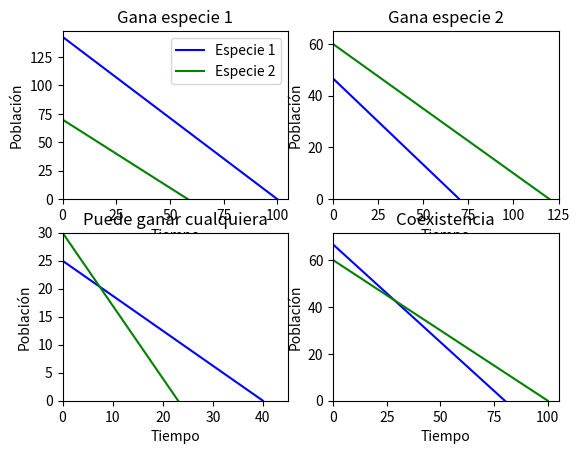
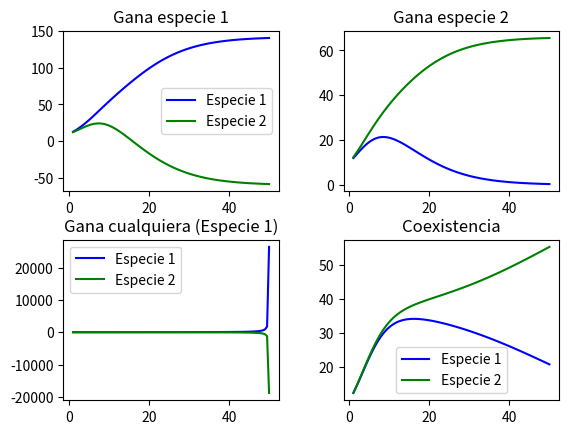

Reproduce these figures in Python, in order.
import matplotlib.pyplot as plt
import numpy as np

def runge_kutta4_system(f1, f2, t0, y0, z0, h, n):
    t = t0
    y = y0
    z = z0
    for i in range(n):
        k1_y = h*f1(t, y, z)
        k1_z = h*f2(t, y, z)
        
        k2_y = h*f1(t + h/2, y + k1_y/2, z + k1_z/2)
        k2_z = h*f2(t + h/2, y + k1_y/2, z + k1_z/2)
        
        k3_y = h*f1(t + h/2, y + k2_y/2, z + k2_z/2)
        k3_z = h*f2(t + h/2, y + k2_y/2, z + k2_z/2)
        
        k4_y = h*f1(t + h, y + k3_y, z + k3_z)
        k4_z = h*f2(t + h, y + k3_y, z + k3_z)
        
        y = y + (k1_y + 2*k2_y + 2*k3_y + k4_y)/6
        z = z + (k1_z + 2*k2_z + 2*k3_z + k4_z)/6
        t = t + h
    return y, z

# Defino las ecuaciones de competencia de Lotka-Volterra

# Especie 1
dN1dt = lambda t, N1, N2: r1*N1*(1 - (N1 + alpha*N2)/K1)
'alpha -> el efecto que tiene un individuo especie 2 sobre el crecimiento poblacional de la especie 1'
'por eso es que lo multiplico por N2 (la cantidad de individuos de la especie 2)'

# Especie 2
dN2dt = lambda t, N2, N1: r2*N2*(1 - (N2 + beta*N1)/K2)
'beta -> el efecto que tiene la especie 1 sobre el crecimiento poblacional de la especie 2'

# Parámetros
r1, r2 = 0.5, 0.7
alpha, beta = 0.5, 0.8
K1, K2 = 100, 130

# Condiciones iniciales
N1_0 = 10
N2_0 = 10

# Tiempo inicial
t0 = 0

# Paso
h = 0.01
n = 1000

final_N1, final_N2 = runge_kutta4_system(dN1dt, dN2dt, t0, N1_0, N2_0, h, n)
print(f'N1: {final_N1}, N2: {final_N2}')

# -> Cuantos parametros usar?

# Grafico las isoclinas 
'''
0 = r1*N1*(1 - (N1 + alpha*N2)/K1)
0 = r2*N2*(1 - (N2 + beta*N1)/K2)

Me queda que:
N1 = K1 - alpha*N2
N2 = K2 - beta*N1
'''

# Graficos de las isoclinas de crecimiento poblacional cero (y grafico las trayectorias)

r1, r2 = 0.3, 0.3
N1_0, N2_0 = 10, 10
t0 = 0
tf = np.linspace(1, 50, 100)
h = 0.01

figure1, axis1 = plt.subplots(2, 2)

for i in range(2):
    for j in range(2):
        axis1[i, j].set_xlabel('N1')
        axis1[i, j].set_ylabel('N2')

figure2, axis2 = plt.subplots(2, 2)

for i in range(2):
    for j in range(2):
        axis1[i, j].set_xlabel('Tiempo')
        axis1[i, j].set_ylabel('Población')

# Caso 1 -> Gana la especie 1
alpha = 0.7
beta = 1.2
K1, K2 = 100, 70

N1_values = np.linspace(0, K1, 1000)

S1_isocline = (N1_values - K1)/(- alpha)
S2_isocline = K2 - beta*N1_values

axis1[0, 0].plot(N1_values, S1_isocline, label='Especie 1', color='blue')
axis1[0, 0].plot(N1_values, S2_isocline, label='Especie 2', color='green')
axis1[0, 0].set_ylim(0, K1/alpha + 5)
axis1[0, 0].set_xlim(0, K1 + 5)
axis1[0, 0].legend()
axis1[0, 0].set_title('Gana especie 1')

N1 = []
N2 = []

for t in tf:
    n = int((t-t0)/h)
    N1.append(runge_kutta4_system(dN1dt, dN2dt, t0, N1_0, N2_0, h, n)[0])
    N2.append(runge_kutta4_system(dN1dt, dN2dt, t0, N1_0, N2_0, h, n)[1])

axis2[0, 0].plot(tf, np.array(N1), label='Especie 1', color='blue')
axis2[0, 0].plot(tf, np.array(N2), label='Especie 2', color='green')
axis2[0, 0].legend()
axis2[0, 0].set_title('Gana especie 1')

# Caso 2 -> Gana la especie 2
alpha = 1.5
beta = 0.5
K1, K2 = 70, 60

N1_values = np.linspace(0, K2/beta, 1000) # preguntar si esta bien esto

S1_isocline = (N1_values - K1)/(- alpha)
S2_isocline = K2 - beta*N1_values

axis1[0, 1].plot(N1_values, S1_isocline, label='Especie 1', color='blue')
axis1[0, 1].plot(N1_values, S2_isocline, label='Especie 2', color='green')
axis1[0, 1].set_ylim(0, K2 + 5)
axis1[0, 1].set_xlim(0, K2/beta + 5)
axis1[0, 1].set_title('Gana especie 2')

N1 = []
N2 = []

for t in tf:
    n = int((t-t0)/h)
    N1.append(runge_kutta4_system(dN1dt, dN2dt, t0, N1_0, N2_0, h, n)[0])
    N2.append(runge_kutta4_system(dN1dt, dN2dt, t0, N1_0, N2_0, h, n)[1])

axis2[0, 1].plot(tf, np.array(N1), label='Especie 1', color='blue')
axis2[0, 1].plot(tf, np.array(N2), label='Especie 2', color='green')
axis2[0, 1].set_title('Gana especie 2')

# Caso 3 -> Puede ganar cualquiera
alpha = 1.6
beta = 1.3
K1, K2 = 40, 30

N1_values = np.linspace(0, K1, 1000)

S1_isocline = (N1_values - K1)/(- alpha)
S2_isocline = K2 - beta*N1_values

axis1[1, 0].plot(N1_values, S1_isocline, label='Especie 1', color='blue')
axis1[1, 0].plot(N1_values, S2_isocline, label='Especie 2', color='green')
axis1[1, 0].set_ylim(0, K1/alpha + 5)
axis1[1, 0].set_xlim(0, K1 + 5)
axis1[1, 0].set_title('Puede ganar cualquiera')

N1 = []
N2 = []

for t in tf:
    n = int((t-t0)/h)
    N1.append(runge_kutta4_system(dN1dt, dN2dt, t0, N1_0, N2_0, h, n)[0])
    N2.append(runge_kutta4_system(dN1dt, dN2dt, t0, N1_0, N2_0, h, n)[1])

axis2[1, 0].plot(tf, np.array(N1), label='Especie 1', color='blue')
axis2[1, 0].plot(tf, np.array(N2), label='Especie 2', color='green')
axis2[1, 0].legend()
axis2[1, 0].set_title('Gana cualquiera (Especie 1)')

# Caso 4 -> Coexistencia
alpha = 1.2
beta = 0.6
K1, K2 = 80, 60

N1_values = np.linspace(0, K2/beta, 1000)

S1_isocline = (N1_values - K1)/(- alpha)
S2_isocline = K2 - beta*N1_values

axis1[1, 1].plot(N1_values, S1_isocline, label='Especie 1', color='blue')
axis1[1, 1].plot(N1_values, S2_isocline, label='Especie 2', color='green')
axis1[1, 1].set_ylim(0, K1/alpha + 5)
axis1[1, 1].set_xlim(0, K2/beta + 5)
axis1[1, 1].set_title('Coexistencia')

N1 = []
N2 = []

for t in tf:
    n = int((t-t0)/h)
    N1.append(runge_kutta4_system(dN1dt, dN2dt, t0, N1_0, N2_0, h, n)[0])
    N2.append(runge_kutta4_system(dN1dt, dN2dt, t0, N1_0, N2_0, h, n)[1])

axis2[1, 1].plot(tf, np.array(N1), label='Especie 1', color='blue')
axis2[1, 1].plot(tf, np.array(N2), label='Especie 2', color='green')
axis2[1, 1].legend()
axis2[1, 1].set_title('Coexistencia')

# Grafico el campo vectorial

plt.subplots_adjust(wspace=0.3, hspace=0.3)
plt.show()
